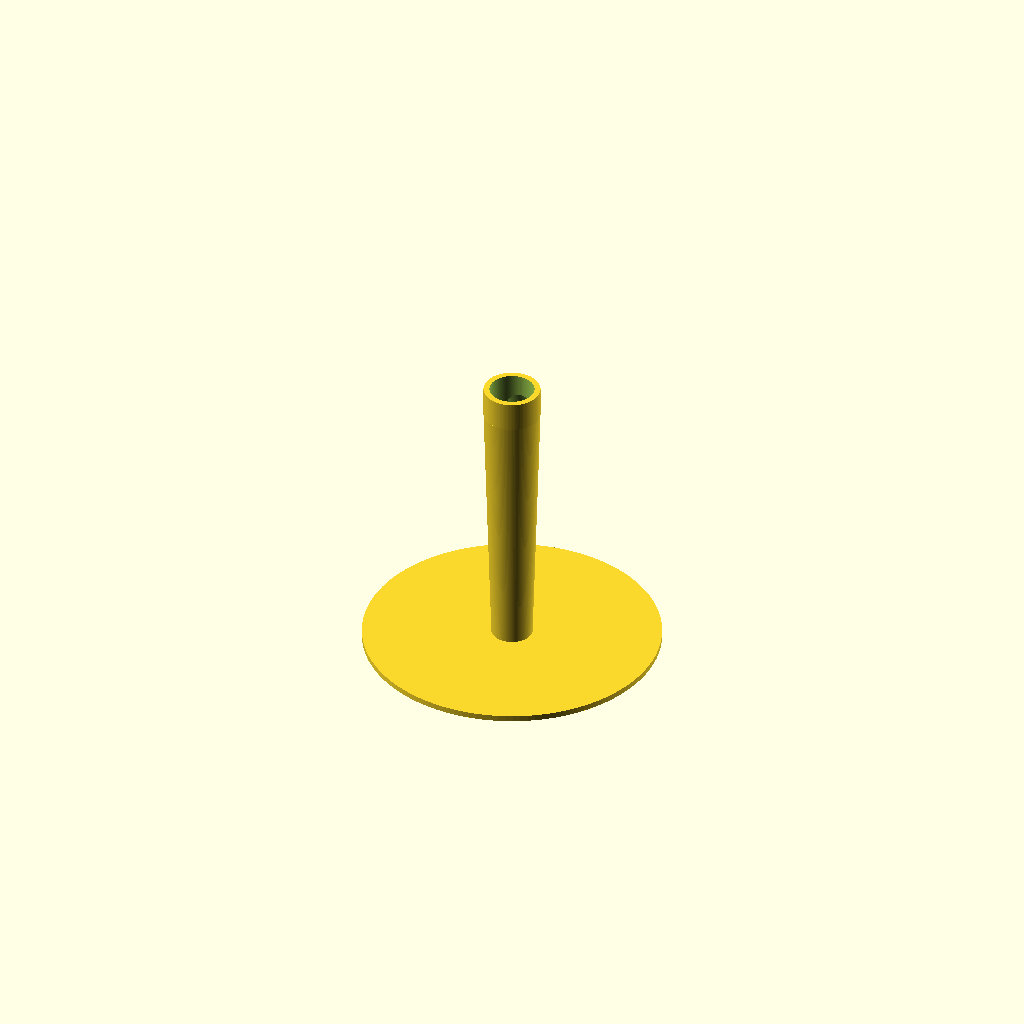
Cell 1: rendered with the file's own defaults.
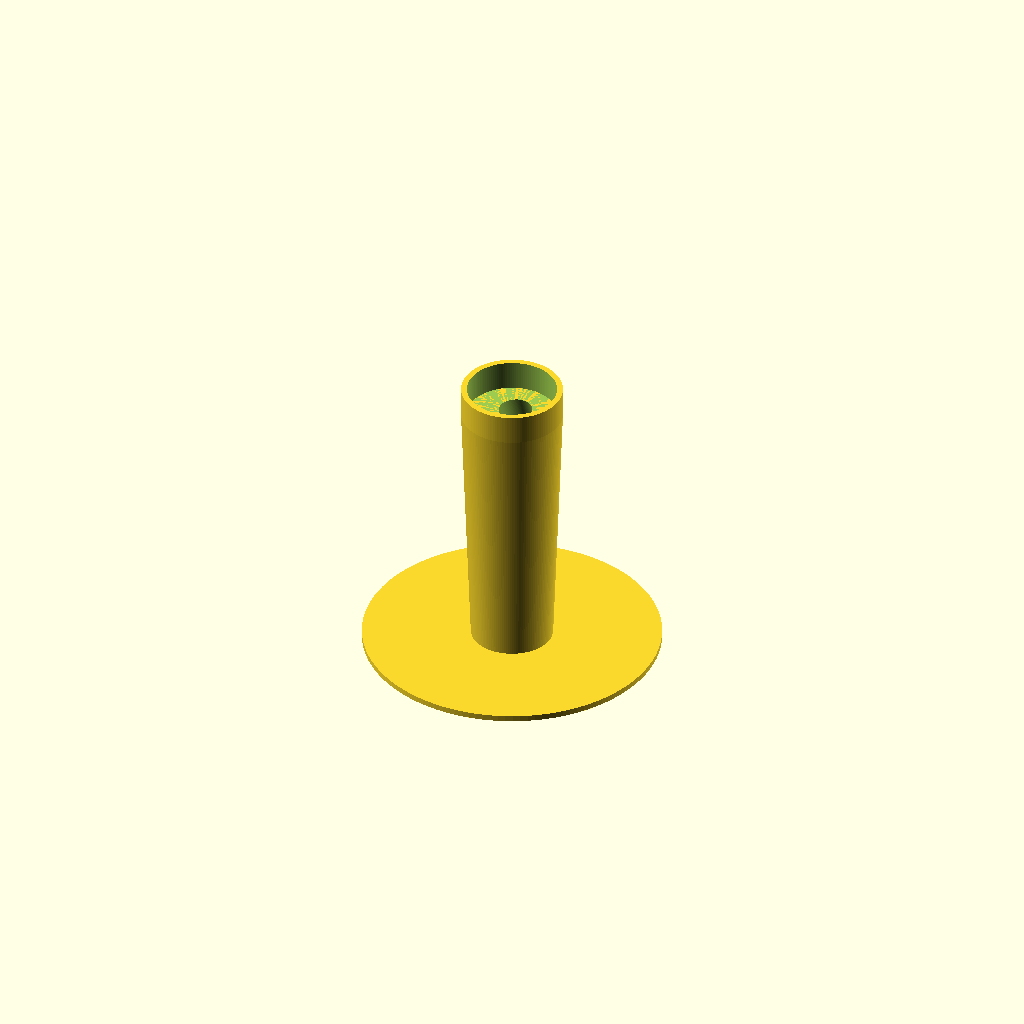
Cell 2: hole = 30 (everything else at default).
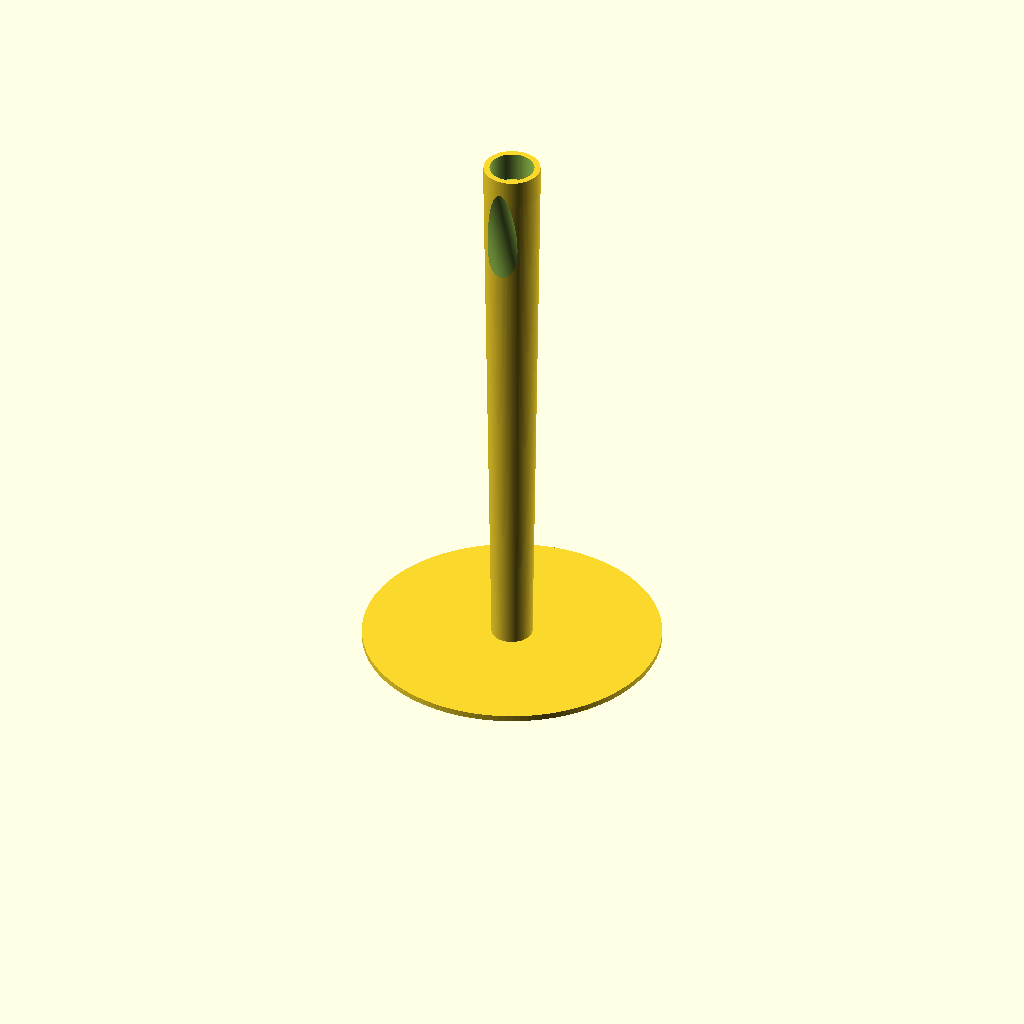
Cell 3: stand_h = 180 (everything else at default).
All cells are drawn from one camera (rotation 55°, 0°, 25°, orthographic, colour scheme Cornfield), so only the parameter changes between them.
The OpenSCAD source (light_stand.scad):
$fn=128;
hole=15;
stand_h=90;

difference() {
    union() {
        cylinder(d1=hole/1.1,d2=hole+4,h=stand_h);
        cylinder(d=100, h=2);
        translate([0,0,stand_h]) difference() {
         cylinder(d=hole+4, h=10);
         cylinder(d=hole, h=13);   
        }
    }    
    
    
    translate([0,19,stand_h/2]) rotate([20,0,0])
     cylinder(d=11,h=stand_h);
}
Parameter table extracted from the source (name, type, default, range or options):
hole: number, default 15
stand_h: number, default 90
